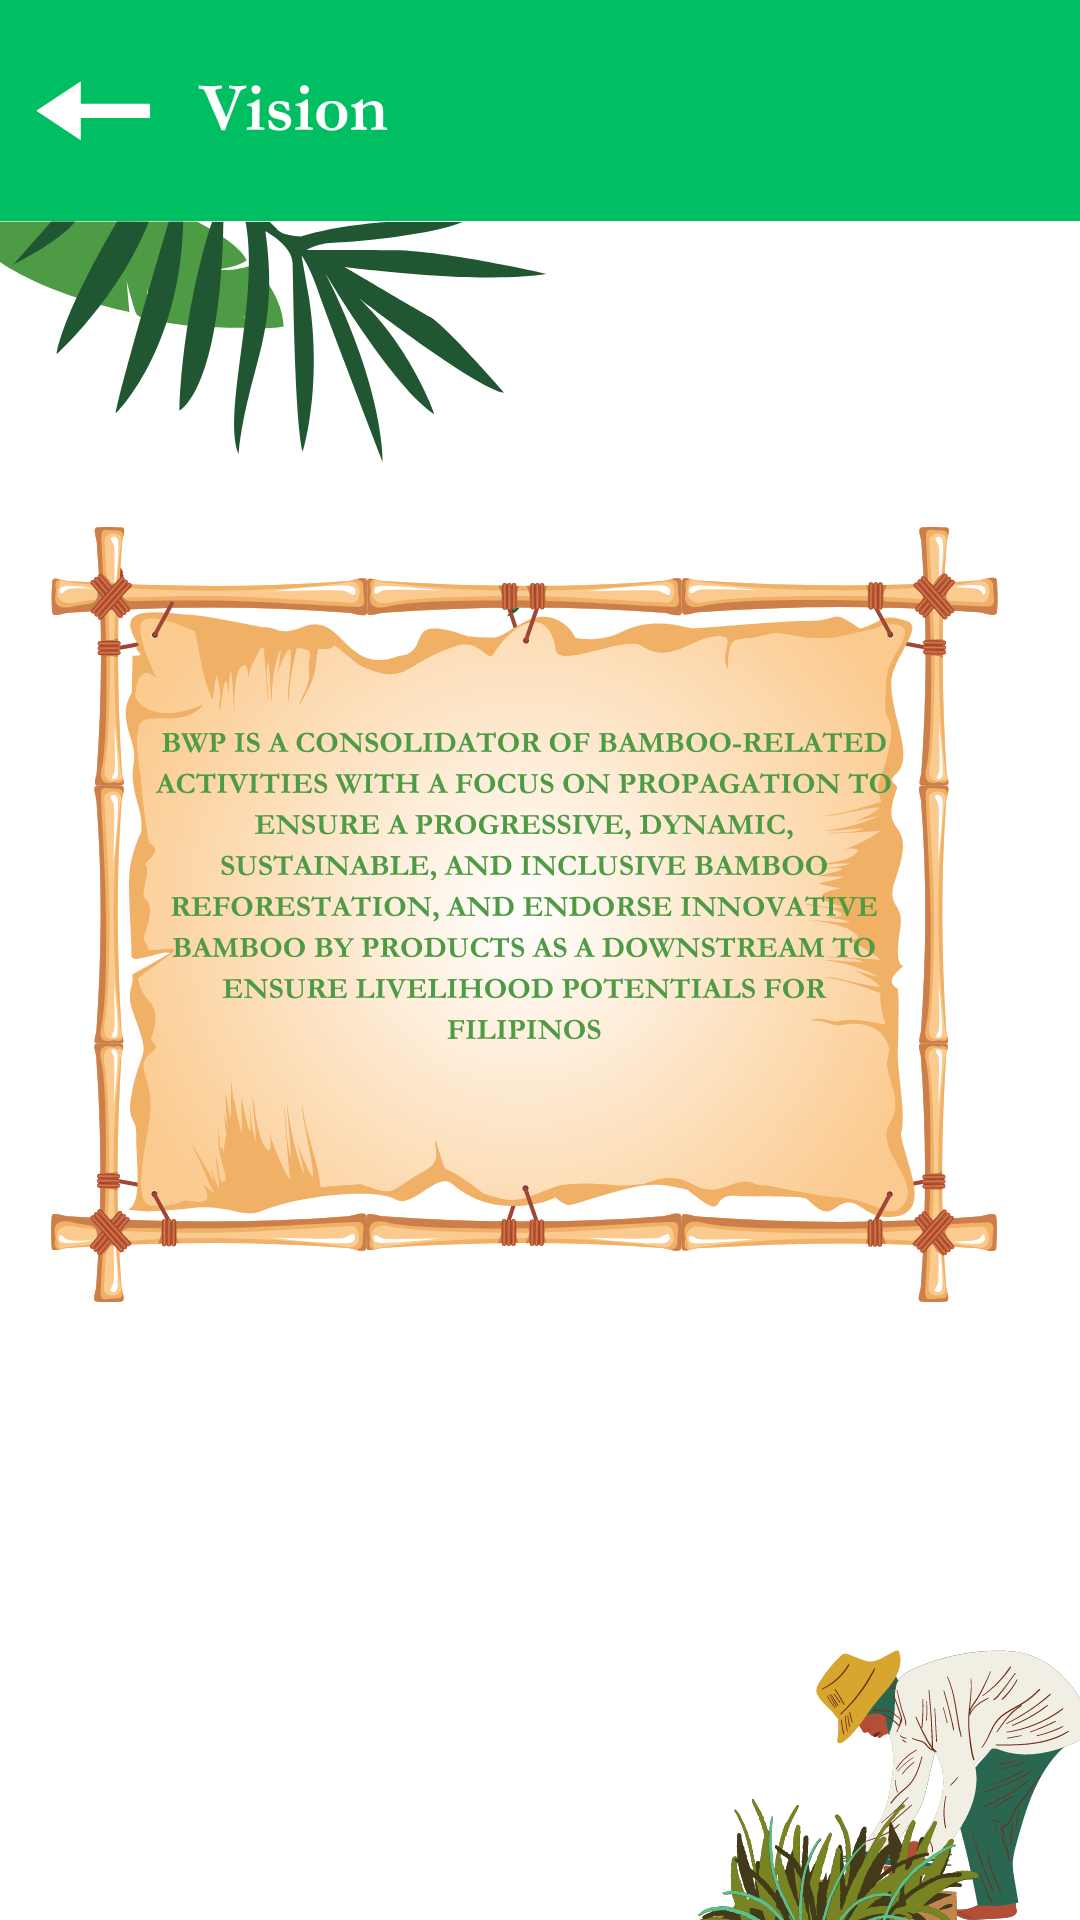

Android layout source for this screen:
<!-- AndroidManifest.xml: application theme Theme.Group4 -->
<!-- res/layout/vision.xml -->
<?xml version="1.0" encoding="utf-8"?>
<androidx.constraintlayout.widget.ConstraintLayout xmlns:android="http://schemas.android.com/apk/res/android"
    android:layout_width="match_parent"
    android:layout_height="match_parent"
    android:background="@drawable/vision2"
    xmlns:app="http://schemas.android.com/apk/res-auto"
    xmlns:tools="http://schemas.android.com/tools"
    tools:context=".Vision">

    <Button
        android:id="@+id/button3"
        android:layout_width="wrap_content"
        android:layout_height="wrap_content"
        android:layout_marginStart="126dp"
        android:layout_marginTop="615dp"
        android:layout_marginEnd="127dp"
        android:layout_marginBottom="228dp"
        android:backgroundTint="#00BF63"
        android:textColor="@color/white"
        android:fontFamily="serif"
        android:text="Visit Website"
        android:textSize="20dp"
        app:layout_constraintBottom_toBottomOf="parent"
        app:layout_constraintEnd_toEndOf="parent"
        app:layout_constraintStart_toStartOf="parent"
        app:layout_constraintTop_toTopOf="parent" />

</androidx.constraintlayout.widget.ConstraintLayout>
<!-- resources referenced by this layout -->
<resources>
  <!-- drawable vision2: png bitmap (drawable, 406101 bytes) -->
  <style name="Theme.Group4" parent="Base.Theme.Group4" />
  <style name="Base.Theme.Group4" parent="Theme.MaterialComponents.DayNight.NoActionBar">
          
          
      </style>
  <!-- not gathered from this repository: default colours our renderer supplied (Android Studio template values) -->
  <color name="white">#FFFFFFFF</color>
</resources>
